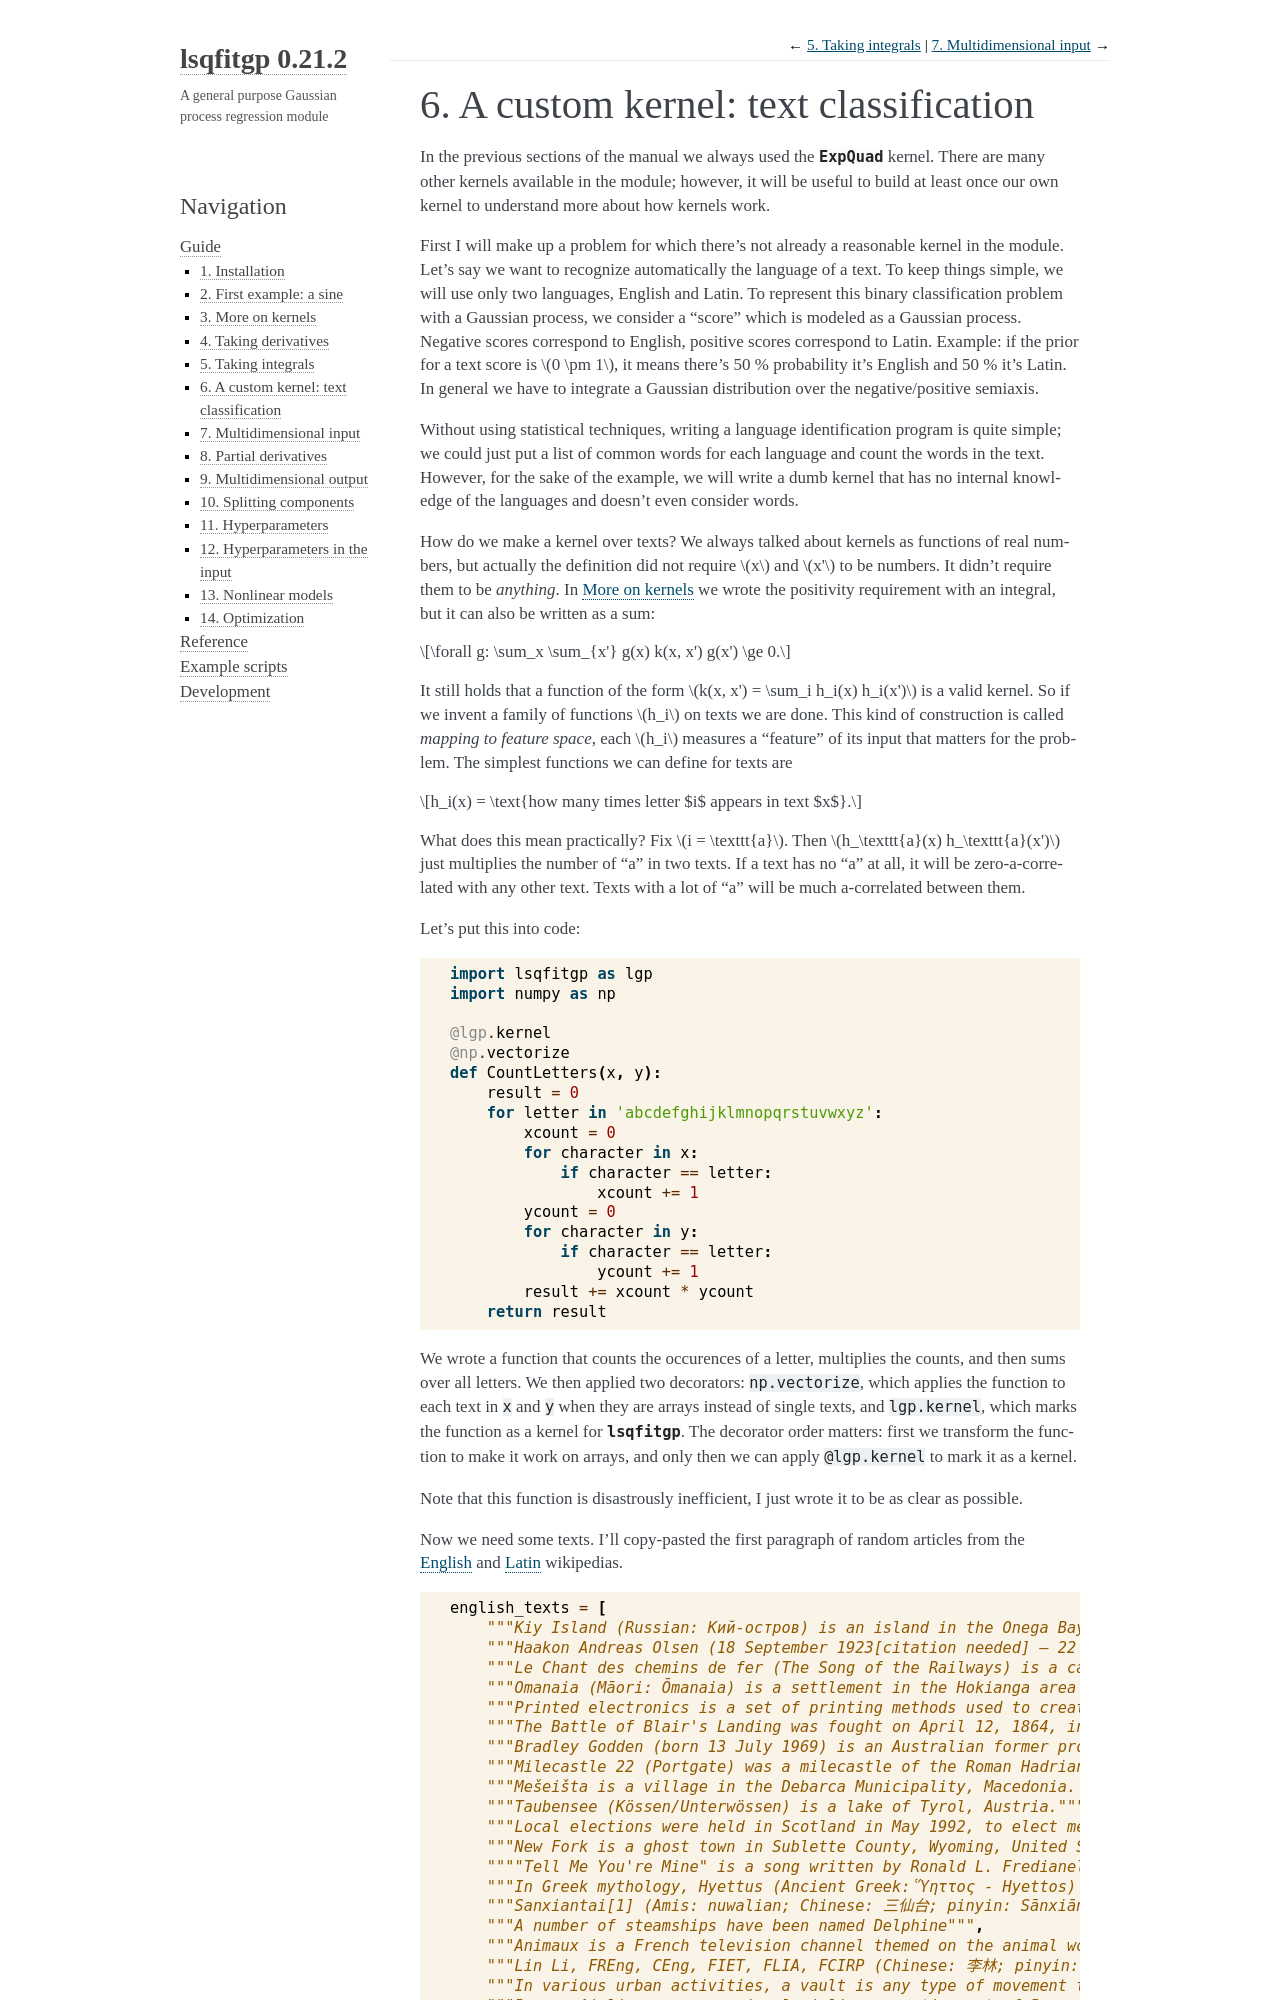

repository: Gattocrucco/lsqfitgp · page: docs-0.21.2/userguide/customs.html · generator: sphinx

.. lsqfitgp/docs/customs.rst
..
.. Copyright (c) 2020, 2022, Giacomo Petrillo
..
.. This file is part of lsqfitgp.
..
.. lsqfitgp is free software: you can redistribute it and/or modify
.. it under the terms of the GNU General Public License as published by
.. the Free Software Foundation, either version 3 of the License, or
.. (at your option) any later version.
..
.. lsqfitgp is distributed in the hope that it will be useful,
.. but WITHOUT ANY WARRANTY; without even the implied warranty of
.. MERCHANTABILITY or FITNESS FOR A PARTICULAR PURPOSE.  See the
.. GNU General Public License for more details.
..
.. You should have received a copy of the GNU General Public License
.. along with lsqfitgp.  If not, see <http://www.gnu.org/licenses/>.

.. currentmodule:: lsqfitgp

.. _customs:
